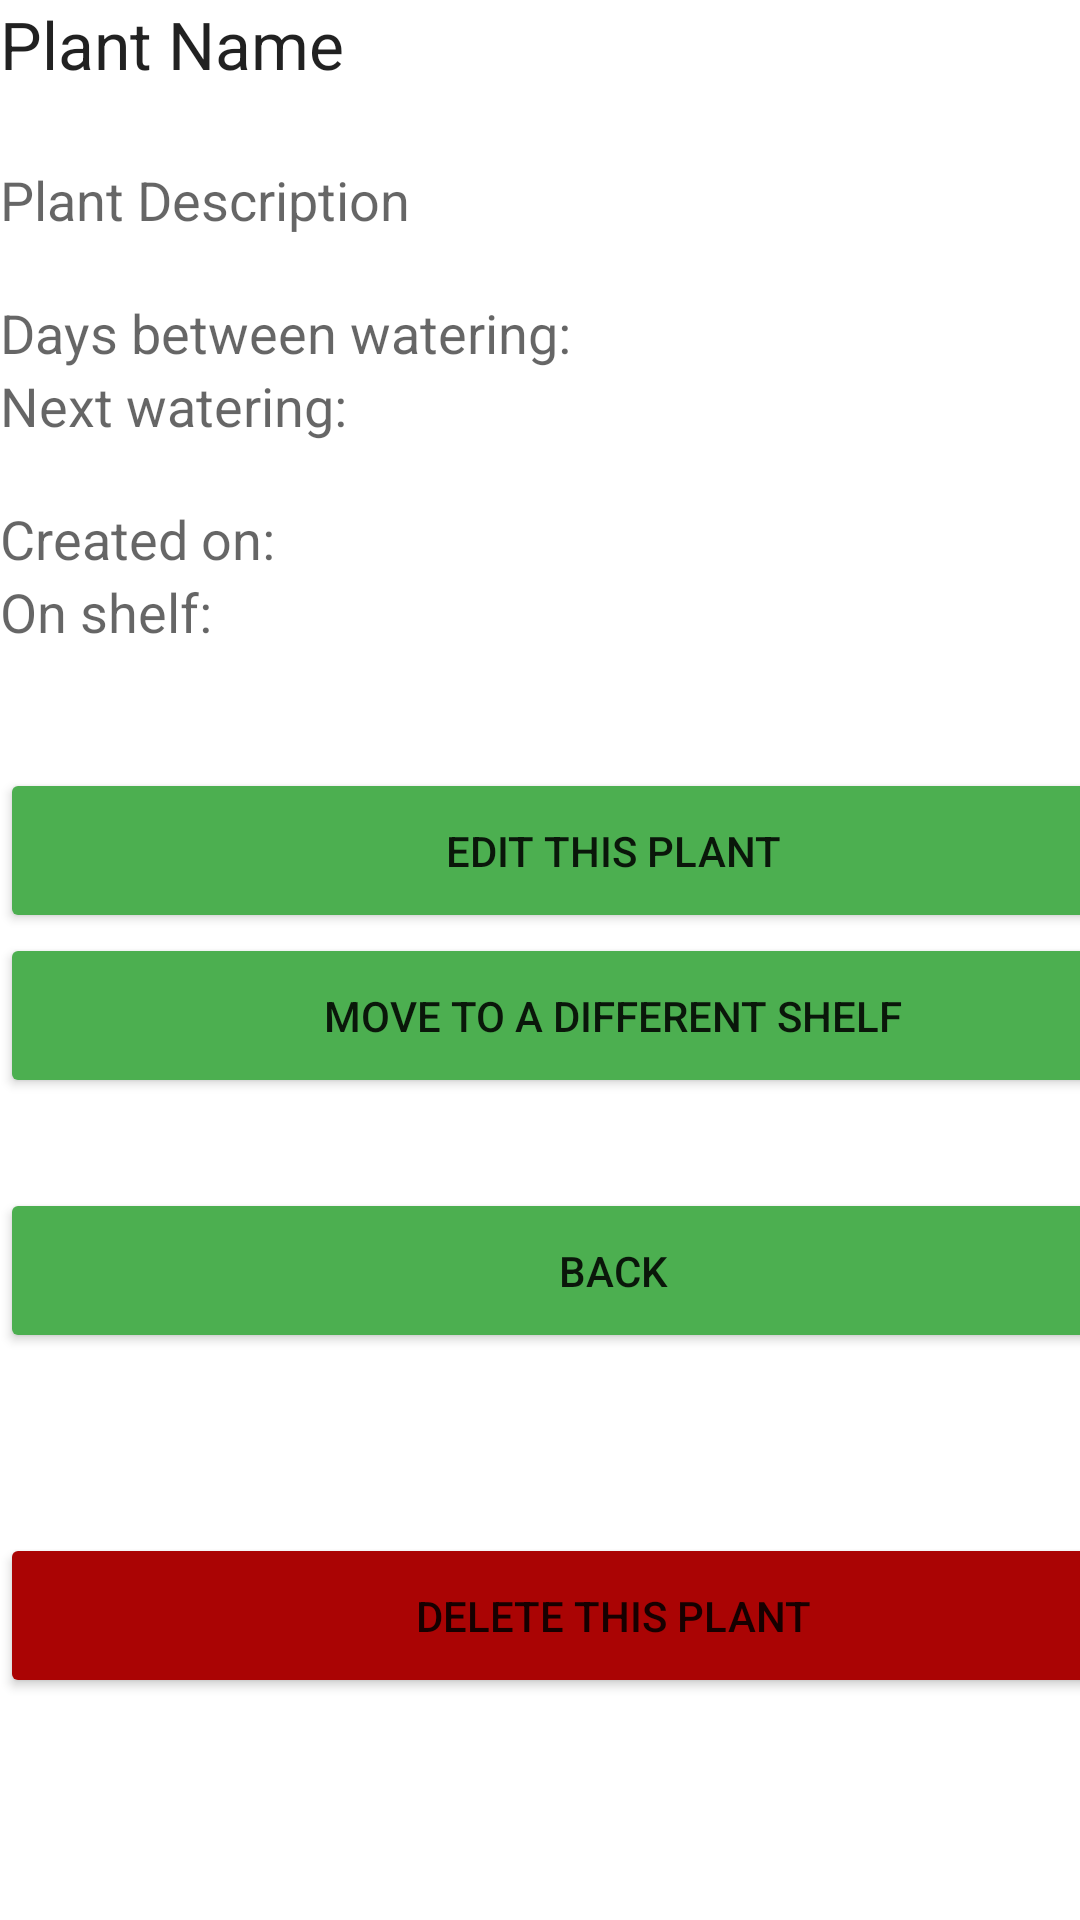

Produce the Android XML layout that renders to this screen, including the resource entries it uses.
<!-- AndroidManifest.xml: application theme Theme.C196PA2TimothyLawrence -->
<!-- res/layout/activity_plant_detail.xml -->
<?xml version="1.0" encoding="utf-8"?>
<androidx.constraintlayout.widget.ConstraintLayout xmlns:android="http://schemas.android.com/apk/res/android"
    xmlns:app="http://schemas.android.com/apk/res-auto"
    xmlns:tools="http://schemas.android.com/tools"
    android:layout_width="match_parent"
    android:layout_height="match_parent"
    tools:context=".UI.PlantDetail">

    <ScrollView
        android:layout_width="409dp"
        android:layout_height="729dp"
        app:layout_constraintStart_toStartOf="parent"
        app:layout_constraintTop_toTopOf="parent">

        <LinearLayout
            android:layout_width="match_parent"
            android:layout_height="wrap_content"
            android:orientation="vertical" >

            <TextView
                android:id="@+id/txtPlantName"
                android:layout_width="match_parent"
                android:layout_height="wrap_content"
                android:text="Plant Name"
                android:textAppearance="@style/TextAppearance.AppCompat.Large" />

            <Space
                android:layout_width="match_parent"
                android:layout_height="25dp" />

            <TextView
                android:id="@+id/txtPlantDesc"
                android:layout_width="match_parent"
                android:layout_height="wrap_content"
                android:text="Plant Description"
                android:textAppearance="@style/TextAppearance.AppCompat.Medium" />

            <Space
                android:layout_width="match_parent"
                android:layout_height="20dp" />

            <TextView
                android:id="@+id/txtPlantDays"
                android:layout_width="match_parent"
                android:layout_height="wrap_content"
                android:text="Days between watering: "
                android:textAppearance="@style/TextAppearance.AppCompat.Medium" />

            <TextView
                android:id="@+id/txtPlantNextWater"
                android:layout_width="match_parent"
                android:layout_height="wrap_content"
                android:text="Next watering: "
                android:textAppearance="@style/TextAppearance.AppCompat.Medium" />

            <Space
                android:layout_width="match_parent"
                android:layout_height="20dp" />

            <TextView
                android:id="@+id/txtPlantCreate"
                android:layout_width="match_parent"
                android:layout_height="wrap_content"
                android:text="Created on: "
                android:textAppearance="@style/TextAppearance.AppCompat.Medium" />

            <TextView
                android:id="@+id/txtPlantShelf"
                android:layout_width="match_parent"
                android:layout_height="wrap_content"
                android:text="On shelf: "
                android:textAppearance="@style/TextAppearance.AppCompat.Medium" />

            <Space
                android:layout_width="match_parent"
                android:layout_height="40dp" />

            <Button
                android:id="@+id/button20"
                android:layout_width="match_parent"
                android:layout_height="55dp"
                android:backgroundTint="#4CAF50"
                android:onClick="onClickEditPlant"
                android:text="Edit this plant" />

            <Button
                android:id="@+id/button21"
                android:layout_width="match_parent"
                android:layout_height="55dp"
                android:backgroundTint="#4CAF50"
                android:onClick="onClickMovePlant"
                android:text="Move to a different shelf" />

            <Space
                android:layout_width="match_parent"
                android:layout_height="30dp" />

            <Button
                android:id="@+id/button28"
                android:layout_width="match_parent"
                android:layout_height="55dp"
                android:backgroundTint="#4CAF50"
                android:onClick="onClickBack"
                android:text="Back" />

            <Space
                android:layout_width="match_parent"
                android:layout_height="60dp" />

            <Button
                android:id="@+id/button22"
                android:layout_width="match_parent"
                android:layout_height="55dp"
                android:backgroundTint="#AA0404"
                android:onClick="onClickDeletePlant"
                android:text="Delete this plant" />

            <Space
                android:layout_width="match_parent"
                android:layout_height="60dp" />
        </LinearLayout>
    </ScrollView>
</androidx.constraintlayout.widget.ConstraintLayout>
<!-- resources referenced by this layout -->
<resources>
  <style name="Theme.C196PA2TimothyLawrence" parent="Theme.MaterialComponents.DayNight.DarkActionBar">
          
          <item name="colorPrimary">@color/purple_500</item>
          <item name="colorPrimaryVariant">@color/purple_700</item>
          <item name="colorOnPrimary">@color/white</item>
          
          <item name="colorSecondary">@color/teal_200</item>
          <item name="colorSecondaryVariant">@color/teal_700</item>
          <item name="colorOnSecondary">@color/black</item>
          
          <item name="android:statusBarColor" tools:targetApi="l">?attr/colorPrimaryVariant</item>
          
      </style>
  <!-- not gathered from this repository: default colours our renderer supplied (Android Studio template values) -->
  <color name="purple_500">#FF6200EE</color>
  <color name="purple_700">#FF3700B3</color>
  <color name="teal_200">#FF03DAC5</color>
  <color name="teal_700">#FF018786</color>
  <color name="black">#FF000000</color>
  <color name="white">#FFFFFFFF</color>
</resources>
